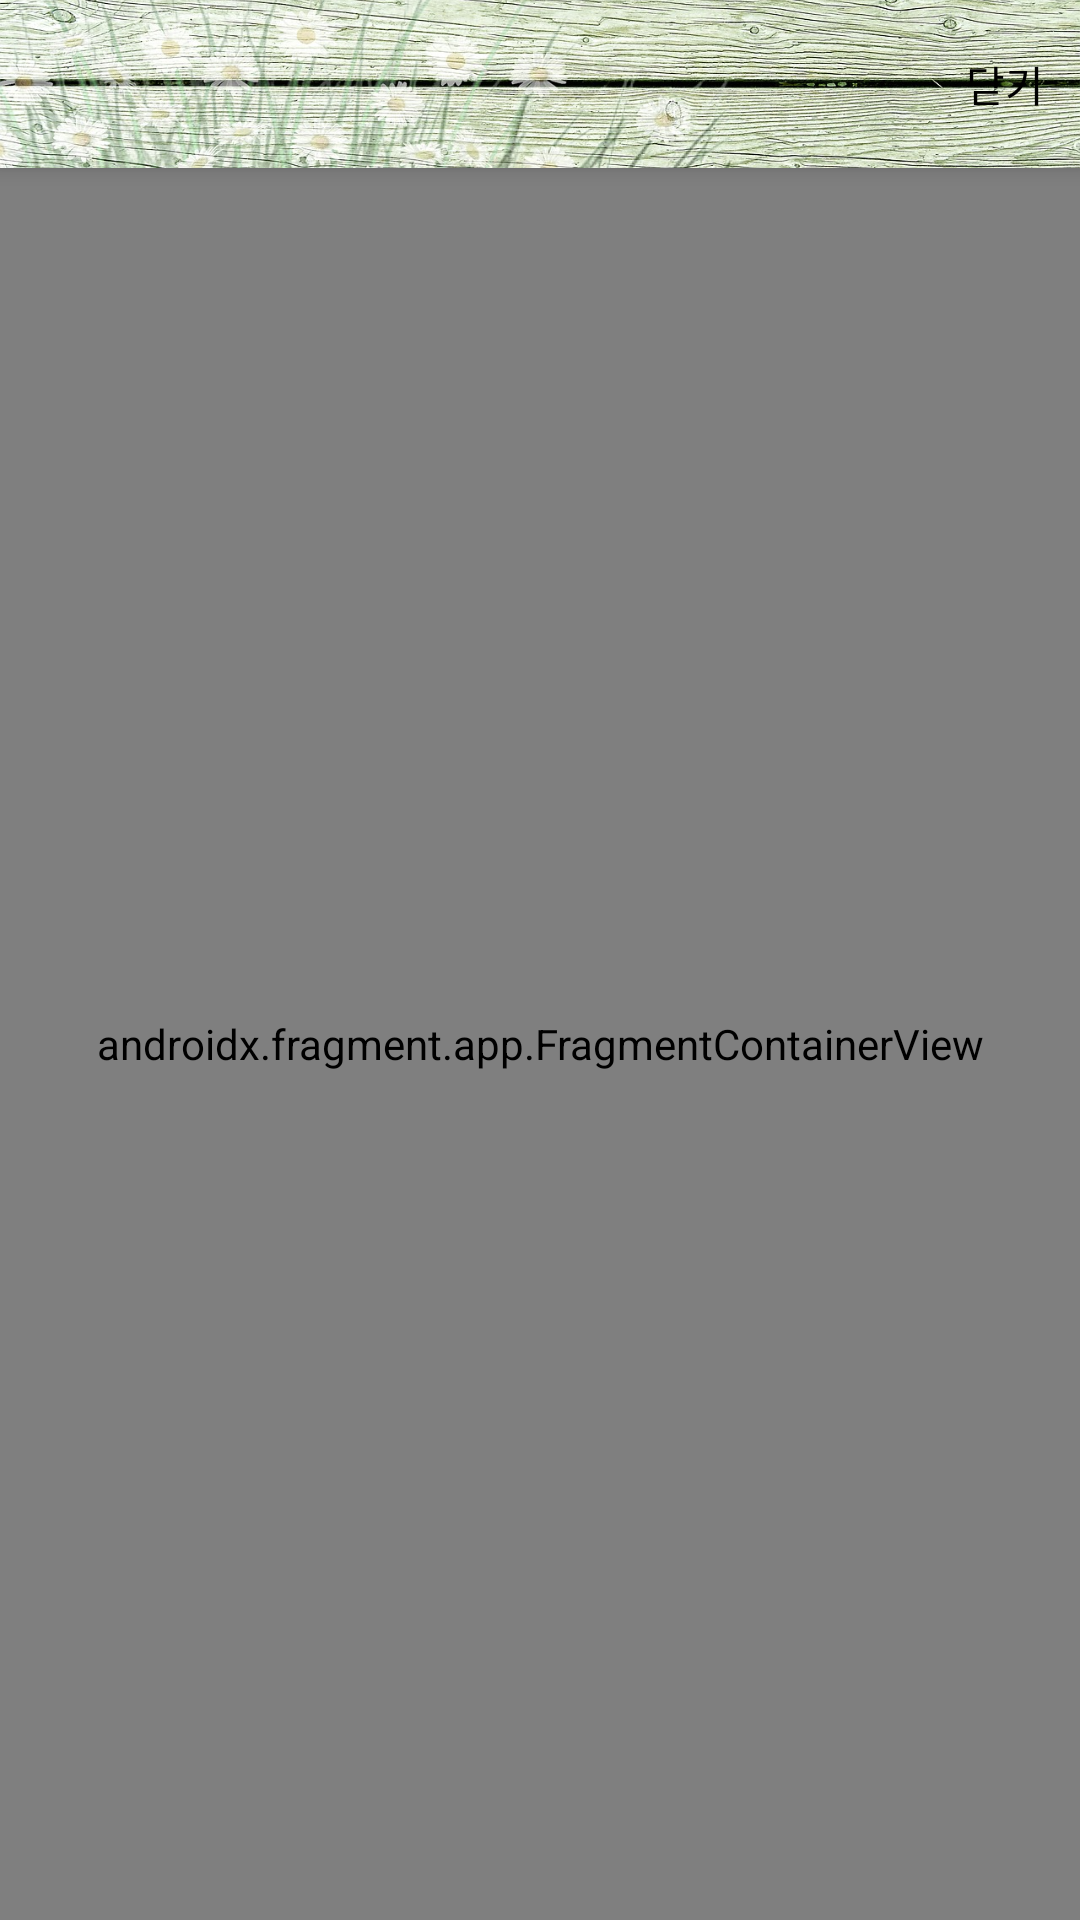

Android layout source for this screen:
<!-- AndroidManifest.xml: activity theme Theme.WhereMyHome.NoActionBar -->
<!-- res/layout/activity_settings.xml -->
<?xml version="1.0" encoding="utf-8"?>
<androidx.coordinatorlayout.widget.CoordinatorLayout xmlns:android="http://schemas.android.com/apk/res/android"
    xmlns:app="http://schemas.android.com/apk/res-auto"
    xmlns:tools="http://schemas.android.com/tools"
    android:layout_width="match_parent"
    android:layout_height="match_parent"
    android:fitsSystemWindows="true"
    tools:context=".view.settings.SettingsActivity">

    <com.google.android.material.appbar.AppBarLayout
        android:layout_width="match_parent"
        android:layout_height="?attr/actionBarSize"
        android:theme="@style/Theme.WhereMyHome.AppBarOverlay">

        <com.google.android.material.appbar.CollapsingToolbarLayout
            android:layout_width="match_parent"
            android:layout_height="match_parent"
            android:fitsSystemWindows="true">

            <ImageView
                android:layout_width="match_parent"
                android:layout_height="match_parent"
                android:contentDescription="@string/app_name"
                android:fitsSystemWindows="true"
                android:scaleType="centerCrop"
                android:src="@drawable/on_wood_2157535_1280" />

            <com.google.android.material.appbar.MaterialToolbar
                android:id="@+id/settings_toolbar"
                style="@style/Theme.WhereMyHome.ToolBarOverlay"
                android:layout_width="match_parent"
                android:layout_height="match_parent"
                android:background="@android:color/transparent"
                app:menu="@menu/menu_settings"
                app:popupTheme="@style/Theme.WhereMyHome.PopupOverlay" />
        </com.google.android.material.appbar.CollapsingToolbarLayout>
    </com.google.android.material.appbar.AppBarLayout>

    <include layout="@layout/content_settings" />

</androidx.coordinatorlayout.widget.CoordinatorLayout>
<!-- res/layout/content_settings.xml (included above) -->
<?xml version="1.0" encoding="utf-8"?>
<androidx.constraintlayout.widget.ConstraintLayout xmlns:android="http://schemas.android.com/apk/res/android"
    xmlns:app="http://schemas.android.com/apk/res-auto"
    android:layout_width="match_parent"
    android:layout_height="match_parent"
    app:layout_behavior="@string/appbar_scrolling_view_behavior">

        <androidx.fragment.app.FragmentContainerView
            android:id="@+id/settings_nav_host_fragment"
            android:name="androidx.navigation.fragment.NavHostFragment"
            android:layout_width="0dp"
            android:layout_height="0dp"
            app:defaultNavHost="true"
            app:layout_constraintBottom_toBottomOf="parent"
            app:layout_constraintLeft_toLeftOf="parent"
            app:layout_constraintRight_toRightOf="parent"
            app:layout_constraintTop_toTopOf="parent"
            app:navGraph="@navigation/nav_graph_settings" />
</androidx.constraintlayout.widget.ConstraintLayout>
<!-- resources referenced by this layout -->
<resources>
  <!-- drawable on_wood_2157535_1280: jpg bitmap (drawable, 457041 bytes) -->
  <string name="app_name">메모집</string>
  <style name="Theme.WhereMyHome.AppBarOverlay" parent="ThemeOverlay.AppCompat.Dark.ActionBar">
          <item name="android:windowTranslucentStatus">true</item>
          <item name="android:textColorPrimary">@color/black</item>
      </style>
  <style name="Theme.WhereMyHome.PopupOverlay" parent="ThemeOverlay.AppCompat.Light">
          <item name="android:textColor">@color/primary_dark</item>
      </style>
  <style name="Theme.WhereMyHome.ToolBarOverlay" parent="ThemeOverlay.AppCompat.Dark" />
  <style name="Theme.WhereMyHome.NoActionBar">
          <item name="windowActionBar">false</item>
          <item name="windowNoTitle">true</item>
          <item name="android:windowTranslucentStatus">true</item>
      </style>
  <color name="black">#FF000000</color>
  <color name="primary_dark">#5f4339</color>
</resources>
